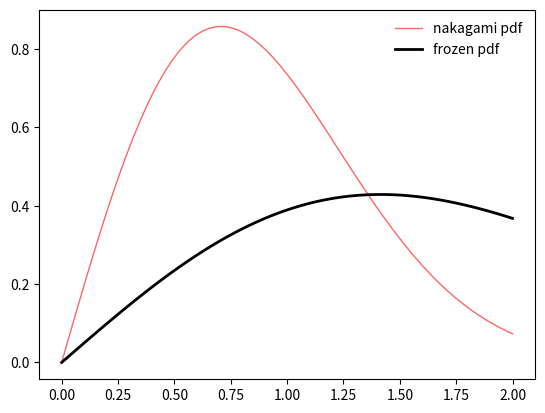

Python code for this plot:
from scipy.stats import nakagami
import numpy as np
import matplotlib.pyplot as plt


fig, ax = plt.subplots(1, 1)

mu = 1

rv = nakagami(mu, scale=2)

x = np.linspace(0, 2, 100)

ax.plot(x, nakagami.pdf(x, mu), 'r-', lw=1, alpha=0.6, label='nakagami pdf')
ax.plot(x, rv.pdf(x), 'k-', lw=2, label='frozen pdf')
ax.legend(loc='best', frameon=False)
plt.show()

mean, var = nakagami.stats(mu, moments='mv')